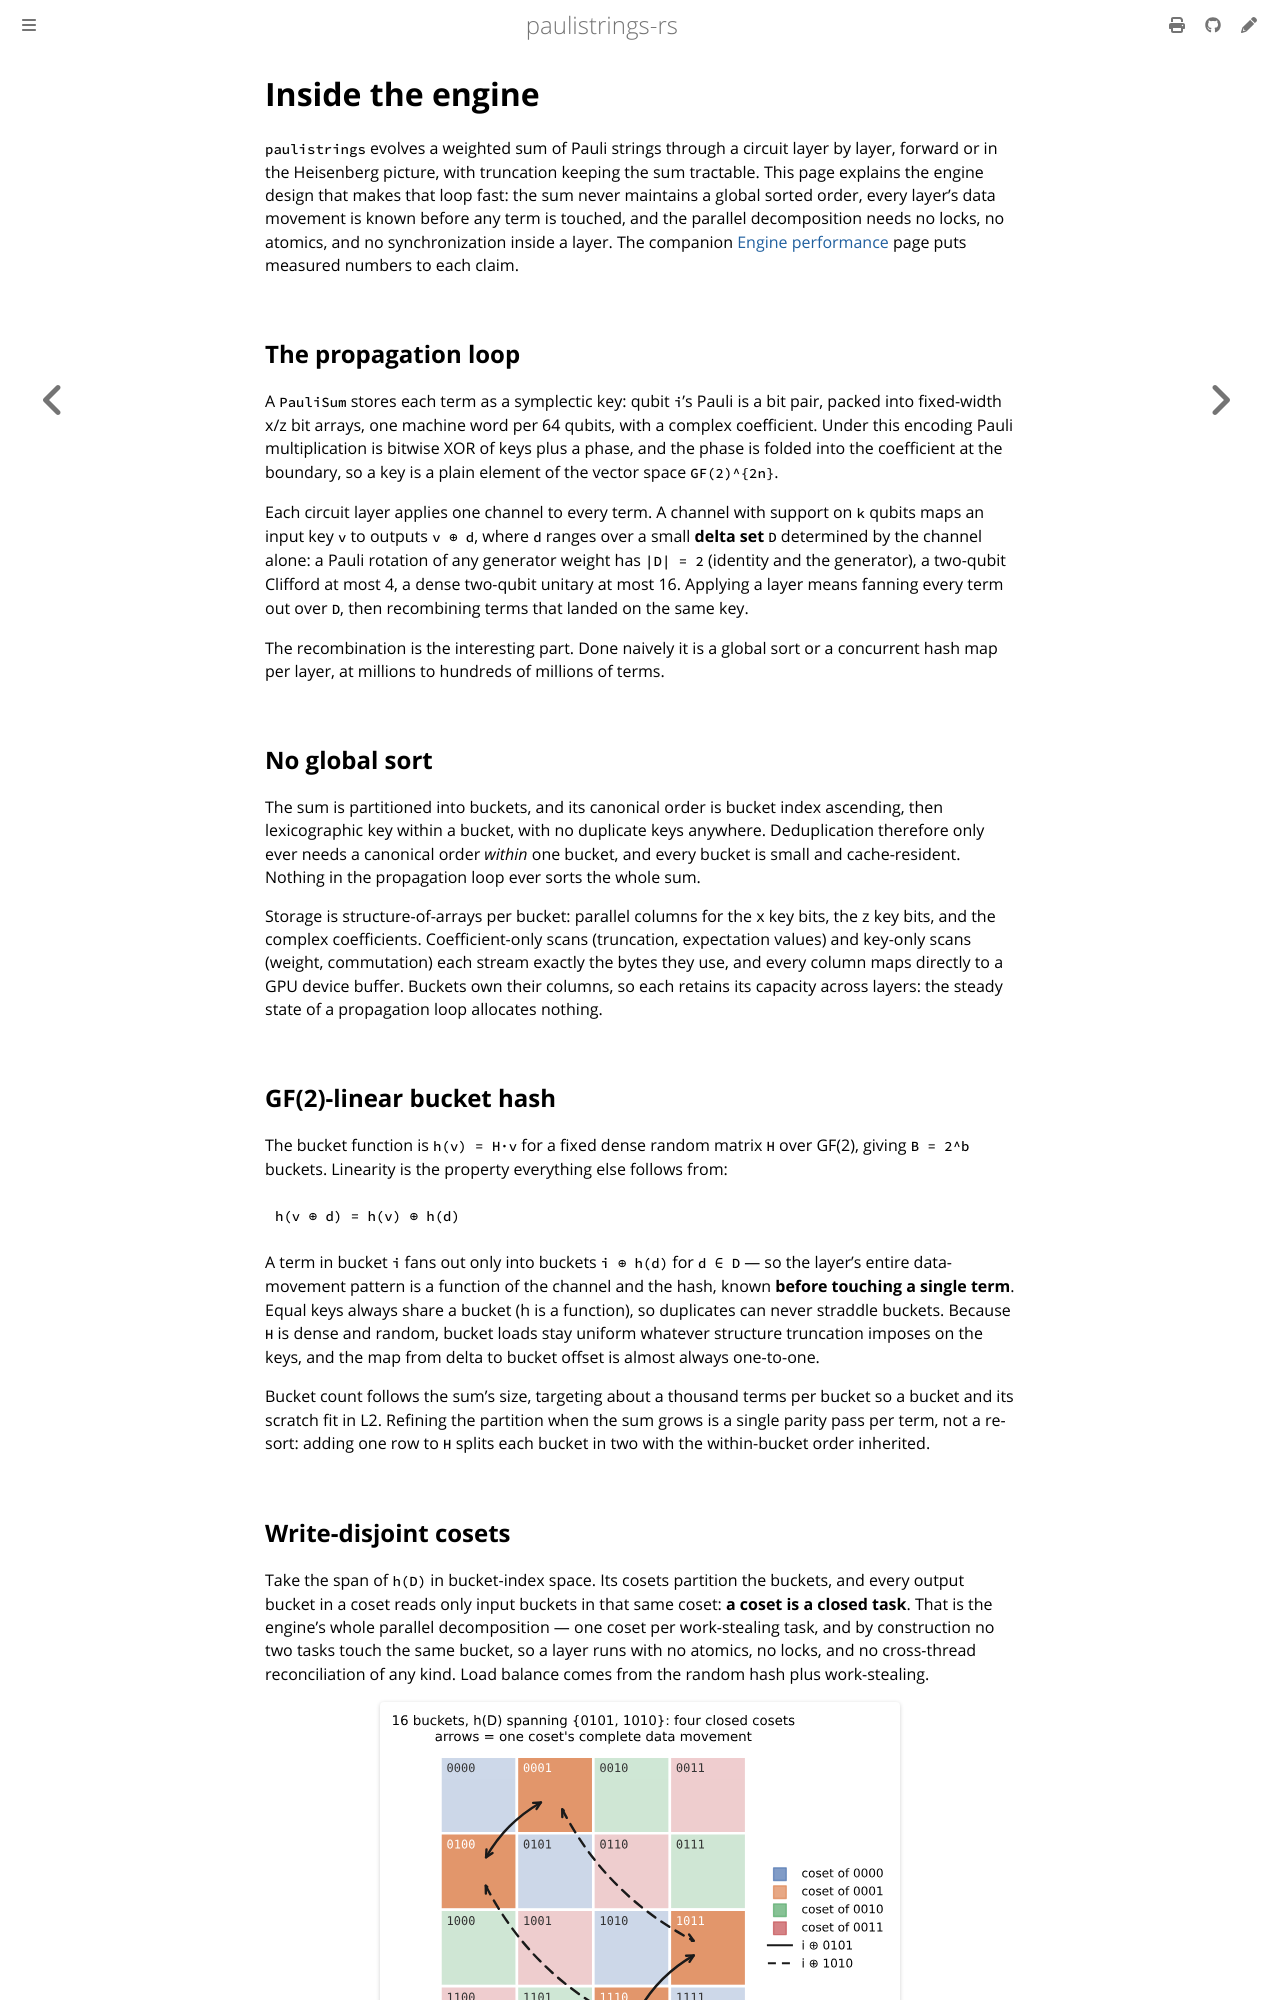

repository: lkdvos/paulistrings-rs · page: manual/propagation/engine.html · generator: mdbook

# Inside the engine

`paulistrings` evolves a weighted sum of Pauli strings through a circuit layer by layer, forward or in the Heisenberg picture, with truncation keeping the sum tractable.
This page explains the engine design that makes that loop fast: the sum never maintains a global sorted order, every layer's data movement is known before any term is touched, and the parallel decomposition needs no locks, no atomics, and no synchronization inside a layer.
The companion [Engine performance](../../examples/benchmarks/engine-performance.md) page puts measured numbers to each claim.

## The propagation loop

A `PauliSum` stores each term as a symplectic key: qubit `i`'s Pauli is a bit pair, packed into fixed-width x/z bit arrays, one machine word per 64 qubits, with a complex coefficient.
Under this encoding Pauli multiplication is bitwise XOR of keys plus a phase, and the phase is folded into the coefficient at the boundary, so a key is a plain element of the vector space `GF(2)^{2n}`.

Each circuit layer applies one channel to every term.
A channel with support on `k` qubits maps an input key `v` to outputs `v ⊕ d`, where `d` ranges over a small **delta set** `D` determined by the channel alone: a Pauli rotation of any generator weight has `|D| = 2` (identity and the generator), a two-qubit Clifford at most 4, a dense two-qubit unitary at most 16.
Applying a layer means fanning every term out over `D`, then recombining terms that landed on the same key.

The recombination is the interesting part.
Done naively it is a global sort or a concurrent hash map per layer, at millions to hundreds of millions of terms.

## No global sort {#layout}

The sum is partitioned into buckets, and its canonical order is bucket index ascending, then lexicographic key within a bucket, with no duplicate keys anywhere.
Deduplication therefore only ever needs a canonical order *within* one bucket, and every bucket is small and cache-resident.
Nothing in the propagation loop ever sorts the whole sum.

Storage is structure-of-arrays per bucket: parallel columns for the x key bits, the z key bits, and the complex coefficients.
Coefficient-only scans (truncation, expectation values) and key-only scans (weight, commutation) each stream exactly the bytes they use, and every column maps directly to a GPU device buffer.
Buckets own their columns, so each retains its capacity across layers: the steady state of a propagation loop allocates nothing.

## GF(2)-linear bucket hash

The bucket function is `h(v) = H·v` for a fixed dense random matrix `H` over GF(2), giving `B = 2^b` buckets.
Linearity is the property everything else follows from:

```text
h(v ⊕ d) = h(v) ⊕ h(d)
```

A term in bucket `i` fans out only into buckets `i ⊕ h(d)` for `d ∈ D` — so the layer's entire data-movement pattern is a function of the channel and the hash, known **before touching a single term**.
Equal keys always share a bucket (h is a function), so duplicates can never straddle buckets.
Because `H` is dense and random, bucket loads stay uniform whatever structure truncation imposes on the keys, and the map from delta to bucket offset is almost always one-to-one.

Bucket count follows the sum's size, targeting about a thousand terms per bucket so a bucket and its scratch fit in L2.
Refining the partition when the sum grows is a single parity pass per term, not a re-sort: adding one row to `H` splits each bucket in two with the within-bucket order inherited.

## Write-disjoint cosets

Take the span of `h(D)` in bucket-index space.
Its cosets partition the buckets, and every output bucket in a coset reads only input buckets in that same coset: **a coset is a closed task**.
That is the engine's whole parallel decomposition — one coset per work-stealing task, and by construction no two tasks touch the same bucket, so a layer runs with no atomics, no locks, and no cross-thread reconciliation of any kind.
Load balance comes from the random hash plus work-stealing.

![Bucket space partitioned into cosets](../../assets/design/bucket-cosets.svg)

Output agrees to floating-point tolerance across runs — equal-key summation order is deliberately unspecified.
